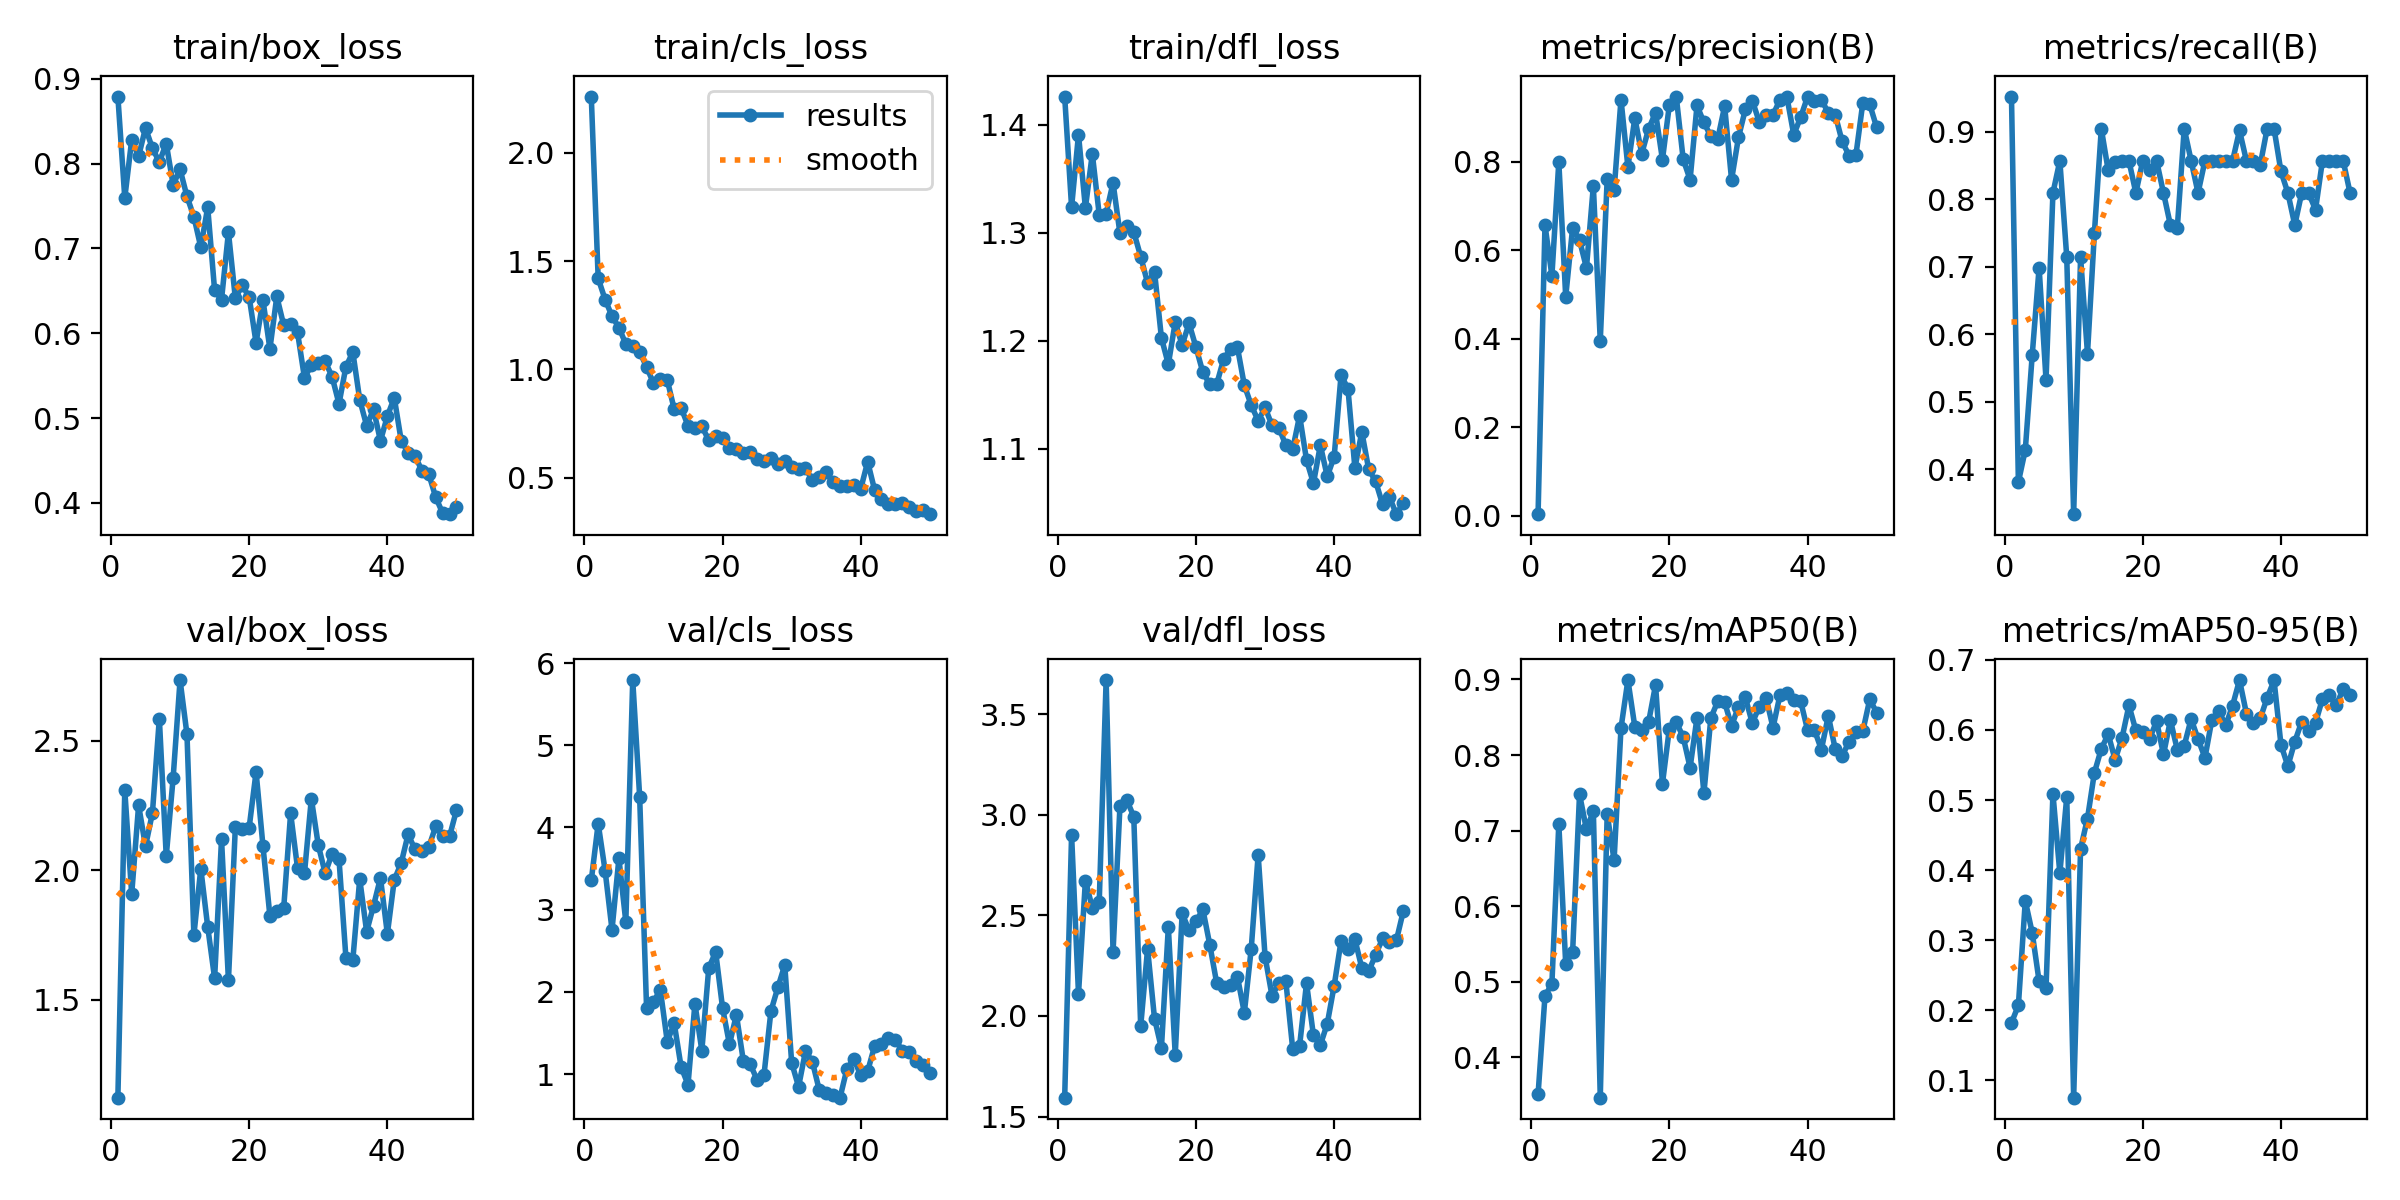

Values plotted in this chart, from the file beside it:
epoch, time, train/box_loss, train/cls_loss, train/dfl_loss, metrics/precision(B), metrics/recall(B), metrics/mAP50(B), metrics/mAP50-95(B), val/box_loss, val/cls_loss, val/dfl_loss, lr/pg0, lr/pg1, lr/pg2
1, 8.888, 0.879, 2.26, 1.426, 0.00317, 0.9524, 0.351, 0.1824, 1.122, 3.355, 1.594, 0.0004, 0.0004, 0.0004
2, 12.94, 0.7594, 1.42, 1.324, 0.6569, 0.381, 0.4812, 0.2071, 2.31, 4.046, 2.901, 0.0008038, 0.0008038, 0.0008038
3, 17.72, 0.8279, 1.322, 1.391, 0.5418, 0.4286, 0.4971, 0.3562, 1.908, 3.475, 2.11, 0.001191, 0.001191, 0.001191
4, 22.09, 0.8085, 1.245, 1.323, 0.7992, 0.5689, 0.709, 0.3108, 2.252, 2.755, 2.673, 0.001561, 0.001561, 0.001561
5, 26.04, 0.8419, 1.192, 1.373, 0.4944, 0.6989, 0.5234, 0.2414, 2.093, 3.623, 2.539, 0.001842, 0.001842, 0.001842
6, 30.83, 0.8179, 1.117, 1.317, 0.6507, 0.5326, 0.5395, 0.2314, 2.222, 2.851, 2.566, 0.001802, 0.001802, 0.001802
7, 35, 0.8019, 1.108, 1.318, 0.6225, 0.8095, 0.7481, 0.5092, 2.587, 5.793, 3.671, 0.001762, 0.001762, 0.001762
8, 38.97, 0.8236, 1.08, 1.346, 0.5597, 0.8571, 0.7015, 0.3955, 2.055, 4.376, 2.319, 0.001723, 0.001723, 0.001723
9, 43.76, 0.7749, 1.011, 1.299, 0.7449, 0.7143, 0.7258, 0.5043, 2.358, 1.809, 3.043, 0.001683, 0.001683, 0.001683
10, 47.91, 0.7932, 0.9362, 1.306, 0.3949, 0.3333, 0.3466, 0.07548, 2.735, 1.881, 3.073, 0.001644, 0.001644, 0.001644
11, 51.79, 0.7611, 0.9572, 1.301, 0.7597, 0.7143, 0.722, 0.4304, 2.526, 2.023, 2.991, 0.001604, 0.001604, 0.001604
12, 56.58, 0.7373, 0.9503, 1.278, 0.7349, 0.5714, 0.6608, 0.4736, 1.75, 1.392, 1.948, 0.001564, 0.001564, 0.001564
13, 60.68, 0.7014, 0.8158, 1.253, 0.9403, 0.7501, 0.8356, 0.5389, 2.007, 1.619, 2.334, 0.001525, 0.001525, 0.001525
14, 64.62, 0.7484, 0.8227, 1.264, 0.7877, 0.9048, 0.8992, 0.573, 1.782, 1.086, 1.987, 0.001485, 0.001485, 0.001485
15, 69.45, 0.6506, 0.7395, 1.203, 0.8984, 0.8428, 0.8375, 0.5939, 1.583, 0.8704, 1.84, 0.001446, 0.001446, 0.001446
16, 73.77, 0.6397, 0.7271, 1.178, 0.818, 0.8559, 0.8326, 0.5573, 2.12, 1.857, 2.442, 0.001406, 0.001406, 0.001406
17, 77.67, 0.719, 0.7368, 1.217, 0.874, 0.8571, 0.8438, 0.5885, 1.576, 1.285, 1.807, 0.001366, 0.001366, 0.001366
18, 82.54, 0.6412, 0.6723, 1.196, 0.9105, 0.8571, 0.8927, 0.6349, 2.167, 2.289, 2.511, 0.001327, 0.001327, 0.001327
19, 86.58, 0.6564, 0.6899, 1.216, 0.8044, 0.8095, 0.762, 0.5992, 2.16, 2.486, 2.425, 0.001287, 0.001287, 0.001287
20, 90.51, 0.6427, 0.6843, 1.194, 0.9282, 0.8571, 0.835, 0.5966, 2.166, 1.804, 2.47, 0.001248, 0.001248, 0.001248
21, 95.55, 0.5887, 0.6372, 1.171, 0.9466, 0.844, 0.8435, 0.5875, 2.38, 1.362, 2.53, 0.001208, 0.001208, 0.001208
22, 99.43, 0.6388, 0.6324, 1.16, 0.8053, 0.8571, 0.8238, 0.6124, 2.094, 1.721, 2.354, 0.001168, 0.001168, 0.001168
23, 103.9, 0.5815, 0.6123, 1.16, 0.7591, 0.8095, 0.7833, 0.5649, 1.824, 1.163, 2.163, 0.001129, 0.001129, 0.001129
24, 108.8, 0.6433, 0.6185, 1.183, 0.9268, 0.7619, 0.8494, 0.6138, 1.845, 1.119, 2.143, 0.001089, 0.001089, 0.001089
25, 112.7, 0.6094, 0.5843, 1.193, 0.8884, 0.7581, 0.7494, 0.5717, 1.855, 0.9294, 2.155, 0.00105, 0.00105, 0.00105
26, 116.6, 0.6104, 0.5766, 1.194, 0.8569, 0.9048, 0.8489, 0.5775, 2.221, 0.993, 2.195, 0.00101, 0.00101, 0.00101
27, 121.6, 0.6009, 0.5909, 1.159, 0.8513, 0.8571, 0.8711, 0.6157, 2.008, 1.766, 2.016, 0.0009704, 0.0009704, 0.0009704
28, 125.4, 0.5476, 0.5629, 1.14, 0.9252, 0.8095, 0.8698, 0.5868, 1.988, 2.053, 2.335, 0.0009308, 0.0009308, 0.0009308
29, 129.2, 0.562, 0.5752, 1.126, 0.7589, 0.8571, 0.8384, 0.5603, 2.278, 2.325, 2.802, 0.0008912, 0.0008912, 0.0008912
30, 134.2, 0.565, 0.5481, 1.138, 0.8546, 0.8571, 0.864, 0.6143, 2.098, 1.137, 2.295, 0.0008516, 0.0008516, 0.0008516
31, 138.3, 0.5667, 0.5393, 1.122, 0.9182, 0.8571, 0.8762, 0.6274, 1.989, 0.8452, 2.101, 0.000812, 0.000812, 0.000812
32, 142.2, 0.5487, 0.5419, 1.12, 0.9379, 0.8571, 0.8422, 0.6063, 2.065, 1.278, 2.163, 0.0007724, 0.0007724, 0.0007724
33, 147.2, 0.5167, 0.4883, 1.103, 0.8902, 0.8571, 0.8638, 0.6347, 2.044, 1.148, 2.175, 0.0007328, 0.0007328, 0.0007328
34, 151.6, 0.5603, 0.5012, 1.1, 0.9045, 0.9022, 0.8757, 0.6711, 1.663, 0.8028, 1.836, 0.0006932, 0.0006932, 0.0006932
35, 155.6, 0.5777, 0.5246, 1.131, 0.906, 0.8571, 0.8362, 0.6233, 1.654, 0.7683, 1.853, 0.0006536, 0.0006536, 0.0006536
36, 160.7, 0.5216, 0.4775, 1.09, 0.9394, 0.8571, 0.879, 0.6098, 1.967, 0.7475, 2.163, 0.000614, 0.000614, 0.000614
37, 164.8, 0.491, 0.4633, 1.068, 0.947, 0.851, 0.8821, 0.6163, 1.763, 0.7123, 1.904, 0.0005744, 0.0005744, 0.0005744
38, 168.8, 0.5101, 0.462, 1.103, 0.8607, 0.9048, 0.8732, 0.6457, 1.864, 1.064, 1.856, 0.0005348, 0.0005348, 0.0005348
39, 173.8, 0.473, 0.4664, 1.074, 0.9003, 0.9048, 0.8711, 0.6706, 1.971, 1.181, 1.961, 0.0004952, 0.0004952, 0.0004952
40, 177.8, 0.5022, 0.4485, 1.093, 0.9464, 0.8413, 0.8331, 0.5789, 1.755, 0.9849, 2.151, 0.0004556, 0.0004556, 0.0004556
41, 183, 0.5238, 0.5729, 1.169, 0.9377, 0.8095, 0.8331, 0.5483, 1.963, 1.036, 2.374, 0.000416, 0.000416, 0.000416
42, 188, 0.4734, 0.4429, 1.155, 0.9393, 0.7619, 0.8071, 0.5832, 2.028, 1.34, 2.335, 0.0003764, 0.0003764, 0.0003764
43, 191.7, 0.4591, 0.4011, 1.082, 0.9107, 0.8095, 0.8519, 0.6117, 2.139, 1.363, 2.382, 0.0003368, 0.0003368, 0.0003368
44, 195.7, 0.4552, 0.3786, 1.116, 0.9059, 0.8095, 0.8081, 0.5984, 2.081, 1.439, 2.239, 0.0002972, 0.0002972, 0.0002972
45, 200.6, 0.4381, 0.3766, 1.081, 0.8459, 0.7846, 0.799, 0.61, 2.074, 1.415, 2.224, 0.0002576, 0.0002576, 0.0002576
46, 204.6, 0.4336, 0.3826, 1.07, 0.8136, 0.8571, 0.8174, 0.644, 2.091, 1.286, 2.304, 0.000218, 0.000218, 0.000218
47, 208.4, 0.4067, 0.3626, 1.049, 0.8152, 0.8571, 0.8299, 0.6499, 2.171, 1.27, 2.385, 0.0001784, 0.0001784, 0.0001784
48, 213.3, 0.3878, 0.3474, 1.055, 0.9334, 0.8571, 0.8317, 0.6355, 2.132, 1.158, 2.367, 0.0001388, 0.0001388, 0.0001388
49, 217, 0.3866, 0.3506, 1.039, 0.9291, 0.8571, 0.8737, 0.658, 2.132, 1.104, 2.375, 9.92e-05, 9.92e-05, 9.92e-05
50, 221.3, 0.3952, 0.3309, 1.049, 0.8773, 0.8095, 0.8561, 0.6502, 2.233, 1.01, 2.521, 5.96e-05, 5.96e-05, 5.96e-05
